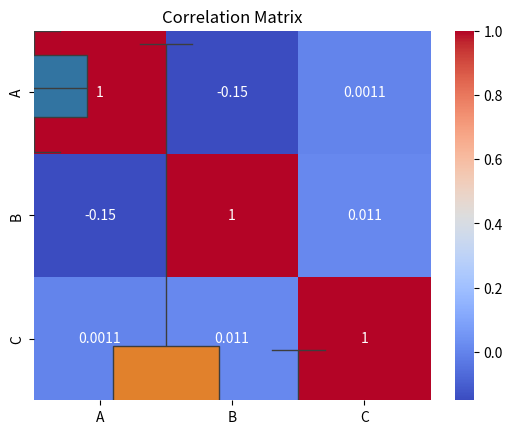

Here is the Python script that generated this plot:
import numpy as np
import pandas as pd
import seaborn as sns
from matplotlib import pyplot as plt


def perform_eda(df):
    """
    Performs EDA including descriptive statistics, outlier detection,
    and correlation analysis.

    Parameters:
    df (DataFrame): A DataFrame containing data for EDA.
    """
    # Descriptive Statistics
    print("Descriptive Statistics:")
    print(df.describe())

    # Outlier Detection
    sns.boxplot(data=df)
    plt.title('Box Plot for Outlier Detection')
    plt.show()

    # Correlation Analysis
    corr = df.corr()
    sns.heatmap(corr, annot=True, cmap='coolwarm')
    plt.title('Correlation Matrix')
    plt.show()


# Example data
df = pd.DataFrame({
    'A': np.random.rand(50),
    'B': np.random.rand(50) * 10,
    'C': np.random.rand(50) * 100
})
perform_eda(df)
